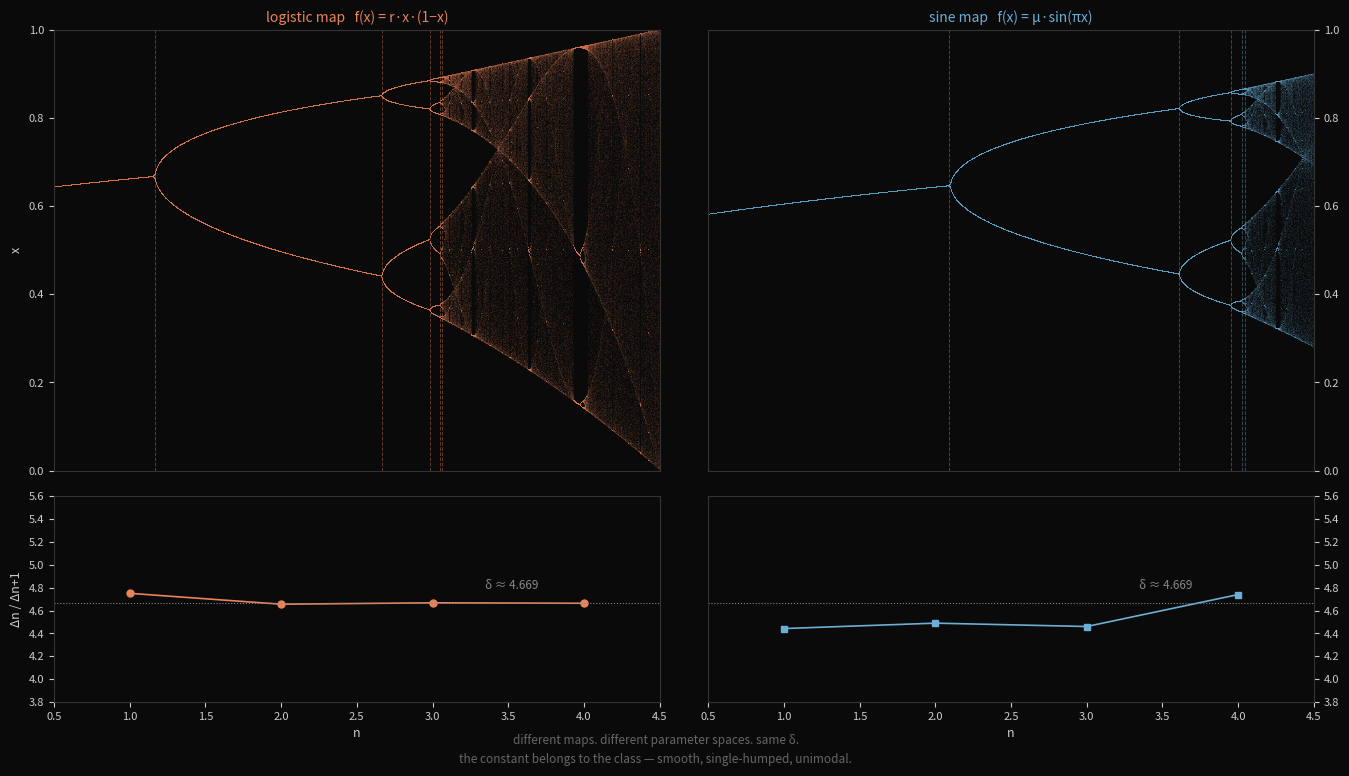

Generate this figure with matplotlib: (Note: this script raises an exception after producing the figure.)
"""
universality diagram: logistic and sine maps, same δ.

Two different smooth unimodal maps, two different parameter families.
Both period-double. Both cascade to δ ≈ 4.669.
The constant belongs to neither — it belongs to the class.
"""

import numpy as np
import matplotlib.pyplot as plt
import matplotlib.gridspec as gridspec

# ── map definitions ─────────────────────────────────────────────────────────

def logistic(x, r):
    return r * x * (1 - x)

def sine_map(x, a):
    return a * np.sin(np.pi * x)

# ── bifurcation data ─────────────────────────────────────────────────────────

def bifurcation(f, param_range, n_params=2000, n_burn=800, n_keep=200):
    params = np.linspace(*param_range, n_params)
    xs_all = []
    ps_all = []
    x = 0.5 * np.ones(n_params)
    for _ in range(n_burn):
        x = np.array([f(xi, p) for xi, p in zip(x, params)])
    for _ in range(n_keep):
        x = np.array([f(xi, p) for xi, p in zip(x, params)])
        xs_all.append(x.copy())
        ps_all.append(params.copy())
    return np.concatenate(ps_all), np.concatenate(xs_all)

# ── period-doubling points (precomputed from literature / numerical) ──────────

# logistic: r-values at successive period doublings
log_bif = [3.0, 3.449490, 3.544090, 3.564407, 3.568759, 3.569692]

# sine map: μ-values at successive period doublings (f(x) = μ sin(πx))
sine_bif = [0.71934, 0.83326, 0.85890, 0.86461, 0.86589, 0.86616]

def delta_sequence(bif_points):
    deltas = []
    for i in range(len(bif_points) - 2):
        d1 = bif_points[i+1] - bif_points[i]
        d2 = bif_points[i+2] - bif_points[i+1]
        deltas.append(d1 / d2)
    return deltas

log_deltas = delta_sequence(log_bif)
sine_deltas = delta_sequence(sine_bif)

# ── layout ───────────────────────────────────────────────────────────────────

fig = plt.figure(figsize=(14, 8), facecolor='#0a0a0a')

gs = gridspec.GridSpec(2, 2, figure=fig,
                       height_ratios=[3, 1.4],
                       hspace=0.08, wspace=0.08,
                       left=0.07, right=0.97, top=0.93, bottom=0.09)

ax_log = fig.add_subplot(gs[0, 0])
ax_sin = fig.add_subplot(gs[0, 1])
ax_log_r = fig.add_subplot(gs[1, 0])
ax_sin_r = fig.add_subplot(gs[1, 1])

bg = '#0a0a0a'
fg = '#cccccc'
accent1 = '#e8845a'   # warm orange — logistic
accent2 = '#6baed6'   # steel blue  — sine

for ax in [ax_log, ax_sin, ax_log_r, ax_sin_r]:
    ax.set_facecolor(bg)
    for spine in ax.spines.values():
        spine.set_edgecolor('#333333')

# ── logistic bifurcation ─────────────────────────────────────────────────────

p_log, x_log = bifurcation(logistic, (2.8, 4.0))
ax_log.plot(p_log, x_log, ',', color=accent1, alpha=0.05, markersize=0.4, rasterized=True)

for r in log_bif[:5]:
    ax_log.axvline(r, color=accent1, alpha=0.4, linewidth=0.7, linestyle='--')

ax_log.set_xlim(2.8, 4.0)
ax_log.set_ylim(0, 1)
ax_log.set_ylabel('x', color=fg, fontsize=9, labelpad=4)
ax_log.tick_params(colors=fg, labelsize=8, bottom=False, labelbottom=False)
ax_log.set_title('logistic map   f(x) = r·x·(1−x)', color=accent1, fontsize=10, pad=6)

# ── sine bifurcation ─────────────────────────────────────────────────────────

p_sin, x_sin = bifurcation(sine_map, (0.6, 0.9))
ax_sin.plot(p_sin, x_sin, ',', color=accent2, alpha=0.05, markersize=0.4, rasterized=True)

for a in sine_bif[:5]:
    ax_sin.axvline(a, color=accent2, alpha=0.4, linewidth=0.7, linestyle='--')

ax_sin.set_xlim(0.6, 0.9)
ax_sin.set_ylim(0, 1)
ax_sin.yaxis.set_label_position('right')
ax_sin.yaxis.tick_right()
ax_sin.tick_params(colors=fg, labelsize=8, bottom=False, labelbottom=False)
ax_sin.set_title('sine map   f(x) = μ·sin(πx)', color=accent2, fontsize=10, pad=6)

# ── ratio sequences ──────────────────────────────────────────────────────────

idx = np.arange(1, len(log_deltas) + 1)

ax_log_r.plot(idx, log_deltas, 'o-', color=accent1, markersize=5, linewidth=1.2)
ax_log_r.axhline(4.6692, color='#888888', linewidth=0.8, linestyle=':')
ax_log_r.set_xlim(0.5, len(log_deltas) + 0.5)
ax_log_r.set_ylim(3.8, 5.6)
ax_log_r.set_xlabel('n', color=fg, fontsize=9)
ax_log_r.set_ylabel('Δn / Δn+1', color=fg, fontsize=9, labelpad=4)
ax_log_r.tick_params(colors=fg, labelsize=8)
ax_log_r.text(len(log_deltas) - 0.3, 4.6692 + 0.12, 'δ ≈ 4.669',
              color='#888888', fontsize=8.5, ha='right')

idx2 = np.arange(1, len(sine_deltas) + 1)

ax_sin_r.plot(idx2, sine_deltas, 's-', color=accent2, markersize=5, linewidth=1.2)
ax_sin_r.axhline(4.6692, color='#888888', linewidth=0.8, linestyle=':')
ax_sin_r.set_xlim(0.5, len(sine_deltas) + 0.5)
ax_sin_r.set_ylim(3.8, 5.6)
ax_sin_r.set_xlabel('n', color=fg, fontsize=9)
ax_sin_r.yaxis.set_label_position('right')
ax_sin_r.yaxis.tick_right()
ax_sin_r.tick_params(colors=fg, labelsize=8)
ax_sin_r.text(len(sine_deltas) - 0.3, 4.6692 + 0.12, 'δ ≈ 4.669',
              color='#888888', fontsize=8.5, ha='right')

# ── shared annotation ────────────────────────────────────────────────────────

fig.text(0.5, 0.01,
         'different maps. different parameter spaces. same δ.\n'
         'the constant belongs to the class — smooth, single-humped, unimodal.',
         ha='center', va='bottom', color='#666666', fontsize=8.5, linespacing=1.6)

out = 'assets/universality-2026-05-21.png'
plt.savefig(out, dpi=180, bbox_inches='tight', facecolor=bg)
print(f'saved: {out}')
plt.close()
